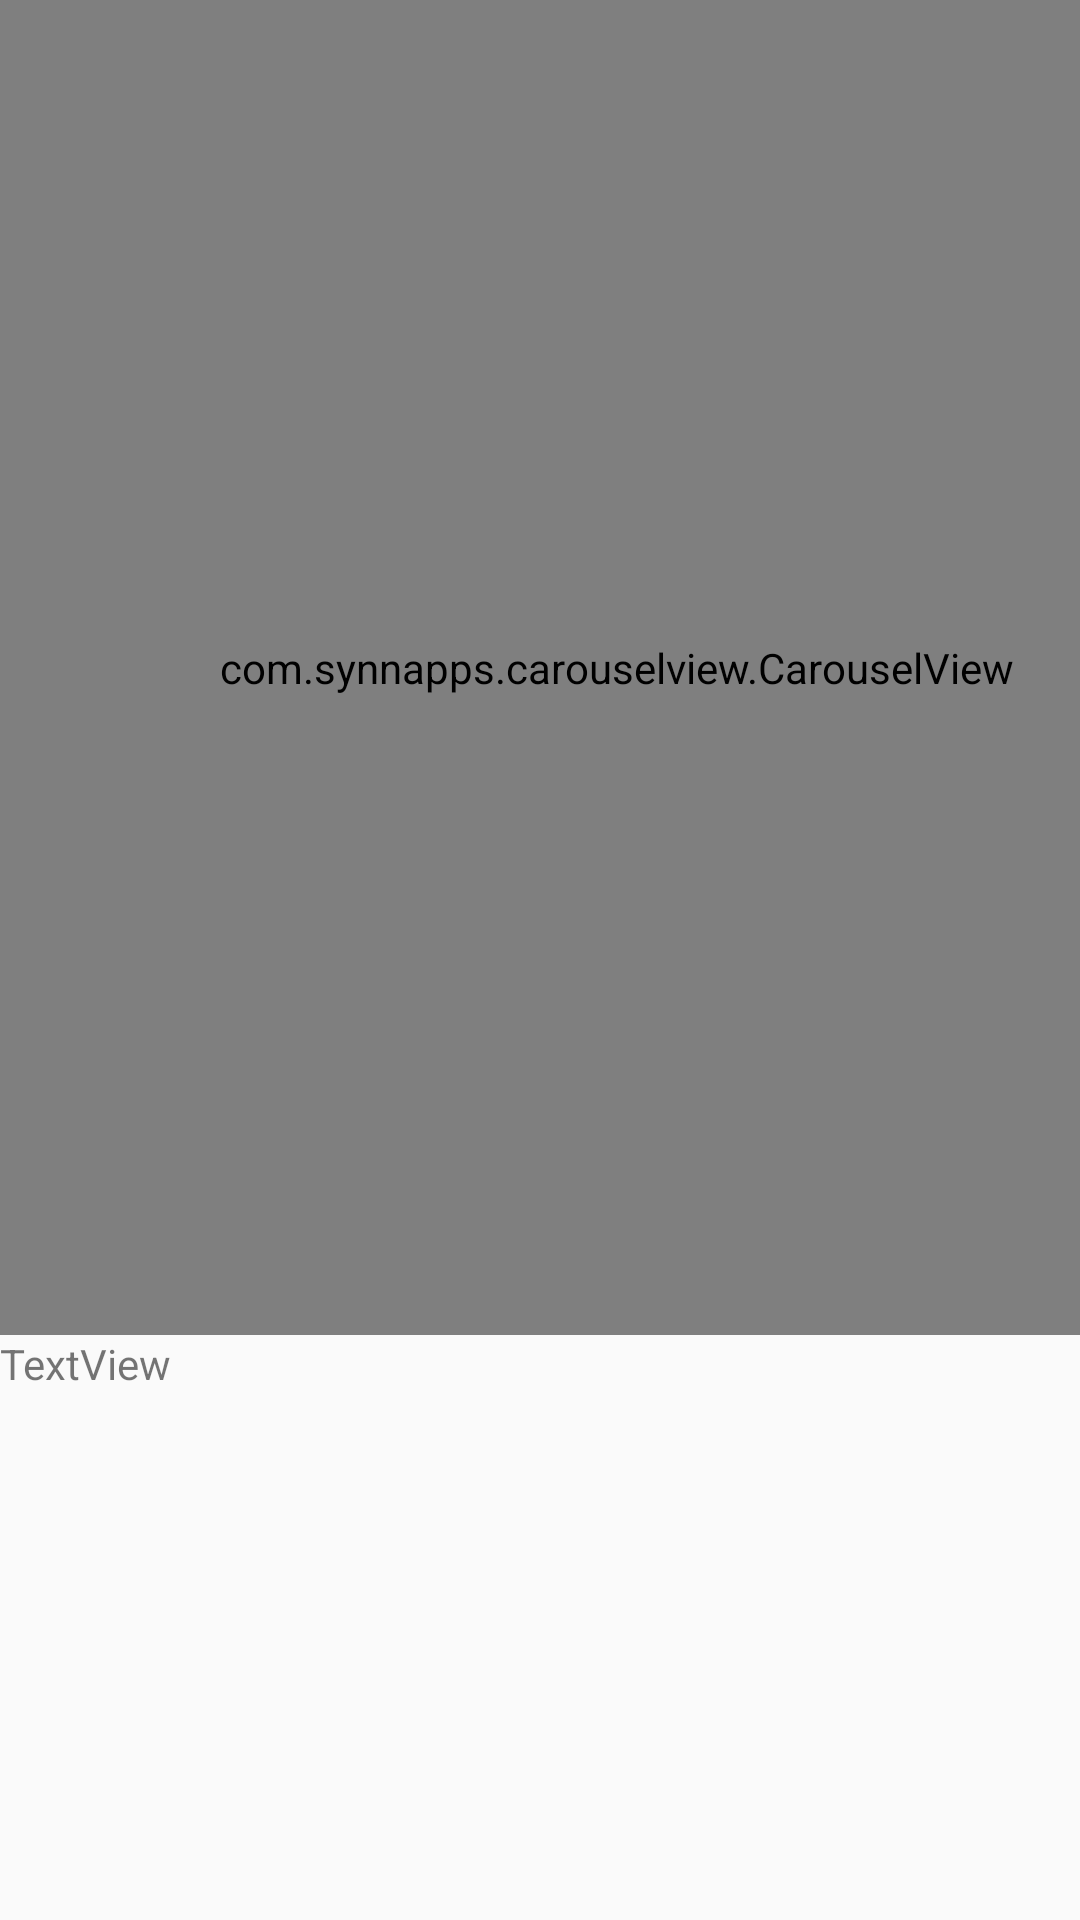

Layout XML and referenced resources for this Android screen:
<!-- AndroidManifest.xml: application theme AppTheme -->
<!-- res/layout/carousel_custom_captions.xml -->
<?xml version="1.0" encoding="utf-8"?>
<LinearLayout xmlns:android="http://schemas.android.com/apk/res/android"
    xmlns:app="http://schemas.android.com/apk/res-auto"
    android:orientation="vertical"
    android:layout_width="match_parent"
    android:layout_height="match_parent">

    <com.synnapps.carouselview.CarouselView
        android:id="@+id/carousel_image"
        android:layout_width="411dp"
        android:layout_height="445dp"
        android:layout_marginEnd="8dp"
        app:fillColor="#FFFFFFFF"
        app:layout_constraintEnd_toEndOf="parent"
        app:layout_constraintHorizontal_bias="0.0"
        app:layout_constraintStart_toStartOf="parent"
        app:layout_constraintTop_toTopOf="parent"
        app:pageColor="#00000000"
        app:radius="6dp"
        app:slideInterval="3000"
        app:strokeColor="#FF777777"
        app:strokeWidth="1dp" />

    <TextView
        android:id="@+id/carousel_caption"
        android:layout_width="match_parent"
        android:layout_height="wrap_content"
        android:text="TextView" />

</LinearLayout>
<!-- resources referenced by this layout -->
<resources>
  <style name="AppTheme" parent="Theme.AppCompat.Light.DarkActionBar">
          
          <item name="colorPrimary">@color/colorPrimary</item>
          <item name="colorPrimaryDark">@color/colorPrimaryDark</item>
          <item name="colorAccent">@color/colorAccent</item>
          <item name="colorBackgroundFloating">@color/colorBackground</item>
          <item name="editTextColor">@color/colorText</item>
      </style>
  <color name="colorPrimary">#9575CD</color>
  <color name="colorPrimaryDark">#7986CB</color>
  <color name="colorAccent">#BA68C8</color>
  <color name="colorBackground">#424242</color>
  <color name="colorText">#FFB74D</color>
</resources>
